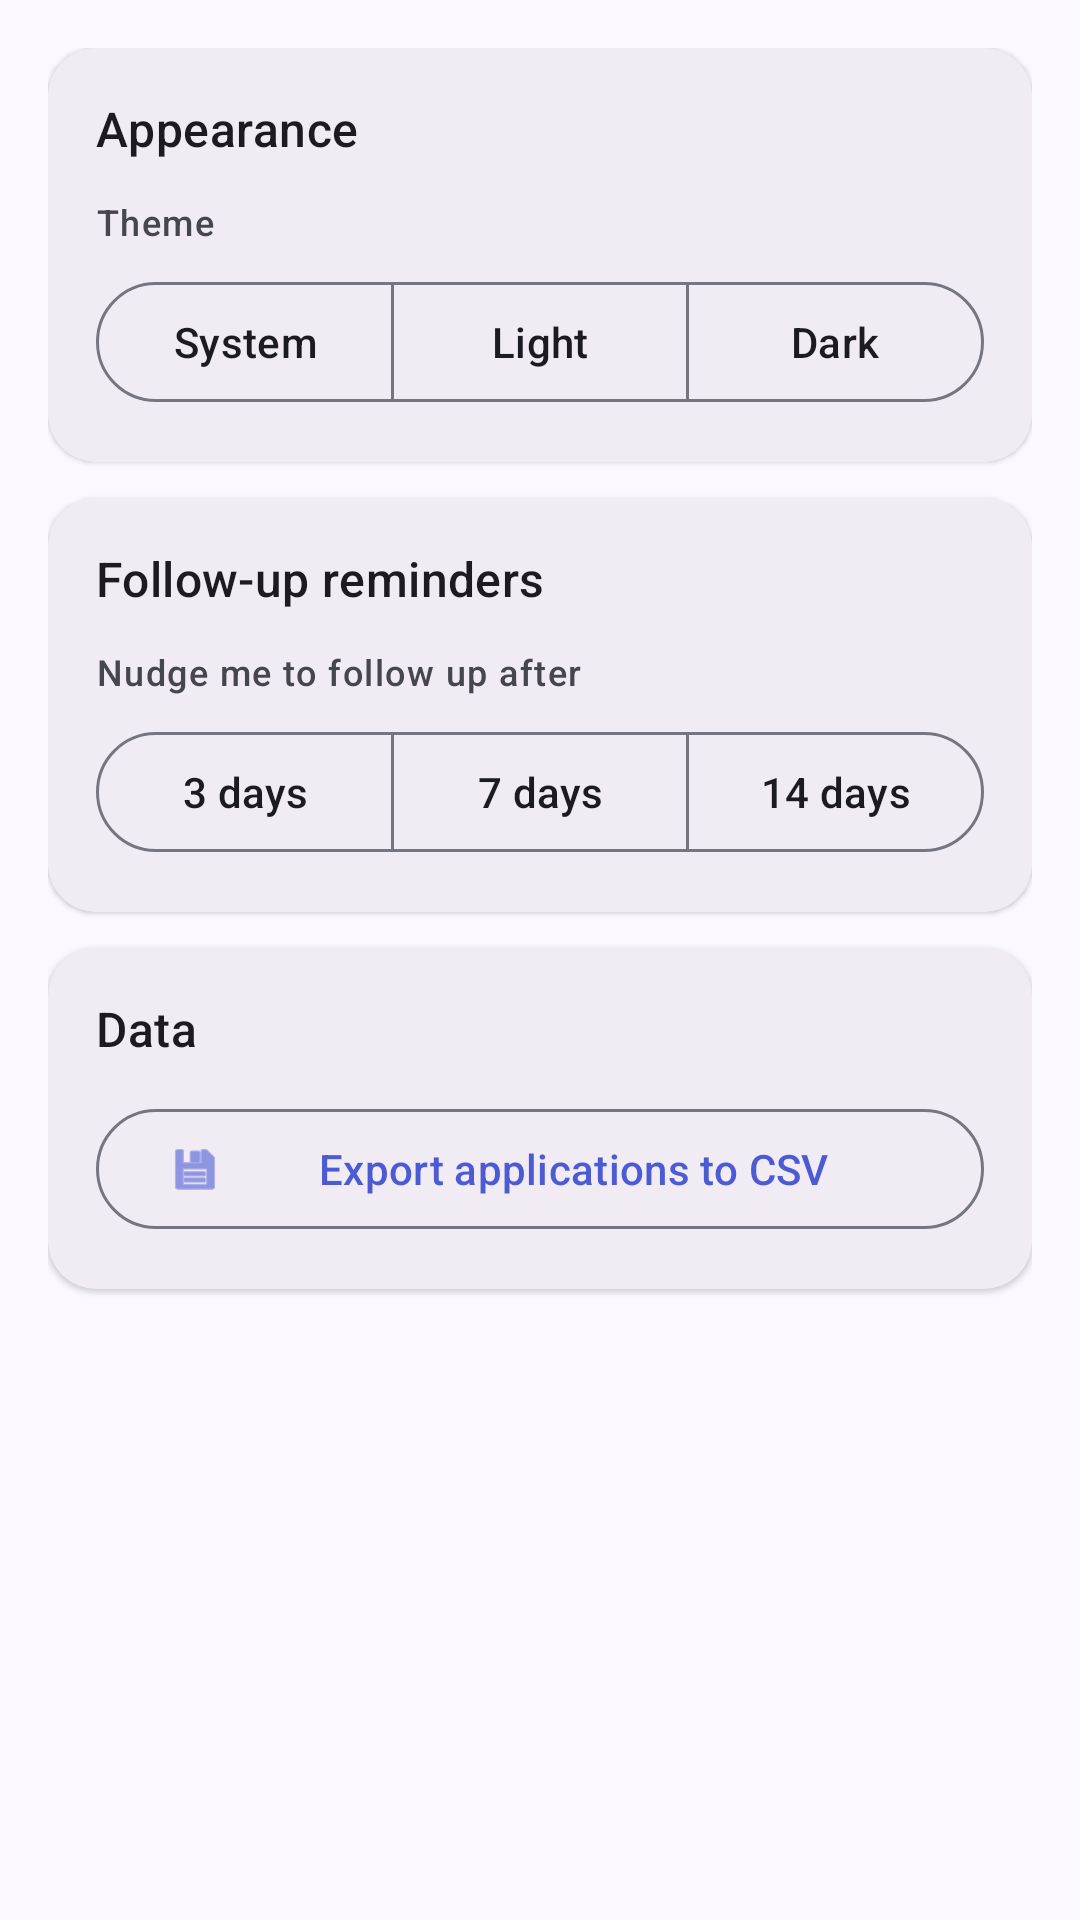

Here is an Android app screen rendered from its layout file. Give the layout XML and the strings, colors and styles it references.
<!-- AndroidManifest.xml: application theme Theme.ApplyFlow -->
<!-- res/layout/fragment_settings.xml -->
<?xml version="1.0" encoding="utf-8"?>
<androidx.core.widget.NestedScrollView xmlns:android="http://schemas.android.com/apk/res/android"
    xmlns:app="http://schemas.android.com/apk/res-auto"
    android:layout_width="match_parent"
    android:layout_height="match_parent"
    android:fillViewport="true">

    <LinearLayout
        android:layout_width="match_parent"
        android:layout_height="wrap_content"
        android:orientation="vertical"
        android:padding="16dp">

        <com.google.android.material.card.MaterialCardView style="@style/SectionCard">

            <LinearLayout
                android:layout_width="match_parent"
                android:layout_height="wrap_content"
                android:orientation="vertical"
                android:padding="16dp">

                <TextView
                    android:layout_width="wrap_content"
                    android:layout_height="wrap_content"
                    android:text="@string/appearance_section"
                    android:textAppearance="?attr/textAppearanceTitleMedium" />

                <TextView
                    style="@style/SectionLabel"
                    android:layout_marginTop="12dp"
                    android:text="@string/theme_label" />

                <com.google.android.material.button.MaterialButtonToggleGroup
                    android:id="@+id/theme_toggle"
                    android:layout_width="match_parent"
                    android:layout_height="wrap_content"
                    android:layout_marginTop="8dp"
                    app:selectionRequired="true"
                    app:singleSelection="true">

                    <com.google.android.material.button.MaterialButton
                        android:id="@+id/theme_system"
                        style="?attr/materialButtonOutlinedStyle"
                        android:layout_width="0dp"
                        android:layout_height="wrap_content"
                        android:layout_weight="1"
                        android:text="@string/theme_system" />

                    <com.google.android.material.button.MaterialButton
                        android:id="@+id/theme_light"
                        style="?attr/materialButtonOutlinedStyle"
                        android:layout_width="0dp"
                        android:layout_height="wrap_content"
                        android:layout_weight="1"
                        android:text="@string/theme_light" />

                    <com.google.android.material.button.MaterialButton
                        android:id="@+id/theme_dark"
                        style="?attr/materialButtonOutlinedStyle"
                        android:layout_width="0dp"
                        android:layout_height="wrap_content"
                        android:layout_weight="1"
                        android:text="@string/theme_dark" />
                </com.google.android.material.button.MaterialButtonToggleGroup>
            </LinearLayout>
        </com.google.android.material.card.MaterialCardView>

        <com.google.android.material.card.MaterialCardView
            style="@style/SectionCard"
            android:layout_marginTop="12dp">

            <LinearLayout
                android:layout_width="match_parent"
                android:layout_height="wrap_content"
                android:orientation="vertical"
                android:padding="16dp">

                <TextView
                    android:layout_width="wrap_content"
                    android:layout_height="wrap_content"
                    android:text="@string/followup_section"
                    android:textAppearance="?attr/textAppearanceTitleMedium" />

                <TextView
                    style="@style/SectionLabel"
                    android:layout_marginTop="12dp"
                    android:text="@string/followup_label" />

                <com.google.android.material.button.MaterialButtonToggleGroup
                    android:id="@+id/followup_toggle"
                    android:layout_width="match_parent"
                    android:layout_height="wrap_content"
                    android:layout_marginTop="8dp"
                    app:selectionRequired="true"
                    app:singleSelection="true">

                    <com.google.android.material.button.MaterialButton
                        android:id="@+id/followup_3"
                        style="?attr/materialButtonOutlinedStyle"
                        android:layout_width="0dp"
                        android:layout_height="wrap_content"
                        android:layout_weight="1"
                        android:text="@string/followup_3" />

                    <com.google.android.material.button.MaterialButton
                        android:id="@+id/followup_7"
                        style="?attr/materialButtonOutlinedStyle"
                        android:layout_width="0dp"
                        android:layout_height="wrap_content"
                        android:layout_weight="1"
                        android:text="@string/followup_7" />

                    <com.google.android.material.button.MaterialButton
                        android:id="@+id/followup_14"
                        style="?attr/materialButtonOutlinedStyle"
                        android:layout_width="0dp"
                        android:layout_height="wrap_content"
                        android:layout_weight="1"
                        android:text="@string/followup_14" />
                </com.google.android.material.button.MaterialButtonToggleGroup>
            </LinearLayout>
        </com.google.android.material.card.MaterialCardView>

        <com.google.android.material.card.MaterialCardView
            style="@style/SectionCard"
            android:layout_marginTop="12dp">

            <LinearLayout
                android:layout_width="match_parent"
                android:layout_height="wrap_content"
                android:orientation="vertical"
                android:padding="16dp">

                <TextView
                    android:layout_width="wrap_content"
                    android:layout_height="wrap_content"
                    android:text="@string/data_section"
                    android:textAppearance="?attr/textAppearanceTitleMedium" />

                <com.google.android.material.button.MaterialButton
                    android:id="@+id/button_export_csv"
                    style="?attr/materialButtonOutlinedStyle"
                    android:layout_width="match_parent"
                    android:layout_height="wrap_content"
                    android:layout_marginTop="12dp"
                    android:text="@string/export_csv"
                    app:icon="@android:drawable/ic_menu_save" />
            </LinearLayout>
        </com.google.android.material.card.MaterialCardView>
    </LinearLayout>
</androidx.core.widget.NestedScrollView>
<!-- resources referenced by this layout -->
<resources>
  <string name="appearance_section">Appearance</string>
  <string name="data_section">Data</string>
  <string name="export_csv">Export applications to CSV</string>
  <string name="followup_14">14 days</string>
  <string name="followup_3">3 days</string>
  <string name="followup_7">7 days</string>
  <string name="followup_label">Nudge me to follow up after</string>
  <string name="followup_section">Follow-up reminders</string>
  <string name="theme_dark">Dark</string>
  <string name="theme_label">Theme</string>
  <string name="theme_light">Light</string>
  <string name="theme_system">System</string>
  <style name="SectionCard" parent="Widget.Material3.CardView.Elevated">
          <item name="android:layout_width">match_parent</item>
          <item name="android:layout_height">wrap_content</item>
          <item name="cardCornerRadius">16dp</item>
          <item name="cardElevation">1dp</item>
          <item name="cardBackgroundColor">?attr/colorSurfaceContainer</item>
      </style>
  <style name="SectionLabel" parent="">
          <item name="android:layout_width">wrap_content</item>
          <item name="android:layout_height">wrap_content</item>
          <item name="android:textAppearance">?attr/textAppearanceLabelMedium</item>
          <item name="android:textColor">?attr/colorOnSurfaceVariant</item>
      </style>
  <style name="Theme.ApplyFlow" parent="Base.Theme.ApplyFlow" />
  <color name="md_primary">#4C5BD4</color>
  <color name="md_on_primary">#FFFFFF</color>
  <color name="md_primary_container">#E0E0FF</color>
  <color name="md_on_primary_container">#10134B</color>
  <color name="md_secondary">#006B6E</color>
  <color name="md_on_secondary">#FFFFFF</color>
  <color name="md_secondary_container">#9CF1F4</color>
  <color name="md_on_secondary_container">#002021</color>
  <color name="md_tertiary">#7B5800</color>
  <color name="md_on_tertiary">#FFFFFF</color>
  <color name="md_tertiary_container">#FFDEA6</color>
  <color name="md_on_tertiary_container">#271900</color>
  <color name="md_background">#FBF8FF</color>
  <color name="md_on_background">#1B1B21</color>
  <color name="md_surface">#FBF8FF</color>
  <color name="md_on_surface">#1B1B21</color>
  <color name="md_surface_variant">#E3E1EC</color>
  <color name="md_on_surface_variant">#46464F</color>
  <color name="md_surface_container">#F1ECF4</color>
  <color name="md_surface_container_high">#EBE6EF</color>
  <color name="md_outline">#777680</color>
  <color name="md_outline_variant">#C7C5D0</color>
  <color name="md_error">#BA1A1A</color>
  <color name="md_on_error">#FFFFFF</color>
</resources>
